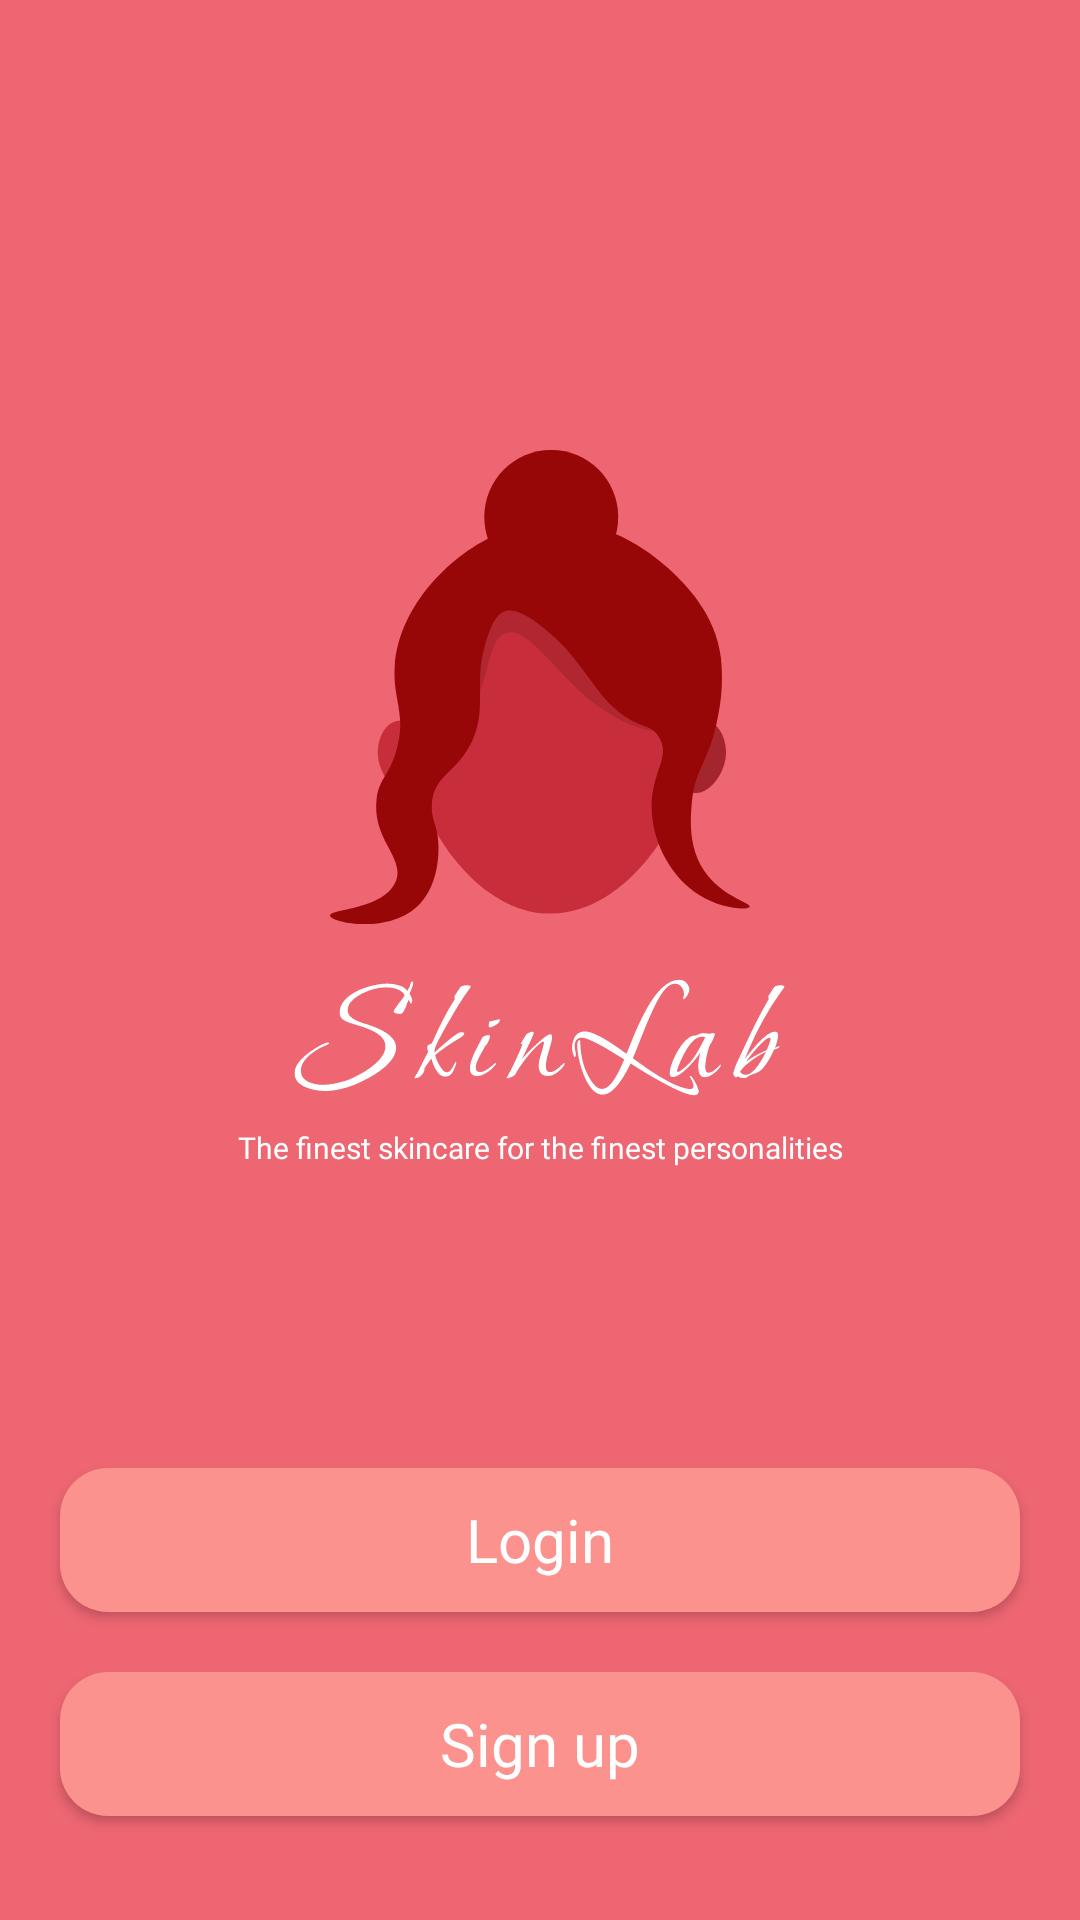

Produce the Android XML layout that renders to this screen, including the resource entries it uses.
<!-- AndroidManifest.xml: activity theme Theme.AppCompat.Light.NoActionBar.FullScreen -->
<!-- res/layout/activity_splash.xml -->
<?xml version="1.0" encoding="utf-8"?>
<androidx.constraintlayout.widget.ConstraintLayout xmlns:android="http://schemas.android.com/apk/res/android"
    xmlns:app="http://schemas.android.com/apk/res-auto"
    xmlns:tools="http://schemas.android.com/tools"
    android:layout_width="match_parent"
    android:layout_height="match_parent"
    android:background="@color/colorPrimary"
    tools:context=".ui.registerlogin.SplashActivity">

    <ImageView
        android:id="@+id/logo"
        android:layout_width="wrap_content"
        android:layout_height="wrap_content"
        android:layout_marginTop="150dp"
        android:background="@drawable/ic_female_1"
        app:layout_constraintEnd_toEndOf="parent"
        app:layout_constraintStart_toStartOf="parent"
        app:layout_constraintTop_toTopOf="parent" />

    <ImageView
        android:id="@+id/txt"
        android:layout_width="wrap_content"
        android:layout_height="wrap_content"
        android:layout_marginTop="50px"
        android:background="@drawable/ic_skinlab"
        app:layout_constraintEnd_toEndOf="parent"
        app:layout_constraintStart_toStartOf="parent"
        app:layout_constraintTop_toBottomOf="@+id/logo" />


    <TextView
        android:id="@+id/tv_sub"
        android:layout_width="wrap_content"
        android:layout_height="wrap_content"
        android:layout_marginTop="30px"
        android:fontFamily="@font/belleza_regular"
        android:text="The finest skincare for the finest personalities"
        android:textColor="#FFFFFF"
        android:textSize="30px"
        app:layout_constraintEnd_toEndOf="parent"
        app:layout_constraintStart_toStartOf="parent"
        app:layout_constraintTop_toBottomOf="@+id/txt" />

    <Button
        android:id="@+id/btn_log_in"
        android:layout_width="0dp"
        android:layout_height="wrap_content"
        android:layout_marginStart="20dp"
        android:layout_marginTop="100dp"
        android:layout_marginEnd="20dp"
        android:background="@drawable/btn_background_spl"
        android:fontFamily="@font/belleza_regular"
        android:text="Login"
        android:textAllCaps="false"
        android:textColor="#FFFFFF"
        android:textSize="20dp"
        app:layout_constraintEnd_toEndOf="parent"
        app:layout_constraintStart_toStartOf="parent"
        app:layout_constraintTop_toBottomOf="@+id/tv_sub" />


    <Button
        android:id="@+id/btn_reg"
        android:layout_width="0dp"
        android:layout_height="wrap_content"
        android:layout_marginStart="20dp"
        android:layout_marginTop="20dp"
        android:layout_marginEnd="20dp"
        android:background="@drawable/btn_background_spl"
        android:fontFamily="@font/belleza_regular"
        android:text="Sign up"
        android:textAllCaps="false"
        android:textColor="#FFFFFF"
        android:textSize="20dp"
        app:layout_constraintEnd_toEndOf="parent"
        app:layout_constraintStart_toStartOf="parent"
        app:layout_constraintTop_toBottomOf="@+id/btn_log_in" />

</androidx.constraintlayout.widget.ConstraintLayout>
<!-- resources referenced by this layout -->
<resources>
  <color name="colorPrimary">#ED6672</color>
  <!-- drawable btn_background_spl (drawable) -->
  <?xml version="1.0" encoding="utf-8"?>
  <shape xmlns:android="http://schemas.android.com/apk/res/android">
  
      <solid android:color="@color/pink"/>
      <corners android:radius="16dp"/>
  
  </shape>
  <!-- drawable ic_female_1: vector/xml drawable (drawable, 6110 chars, omitted) -->
  <!-- drawable ic_skinlab: vector/xml drawable (drawable, 18951 chars, omitted) -->
  <style name="Theme.AppCompat.Light.NoActionBar.FullScreen" parent="@style/Theme.AppCompat.Light.NoActionBar">
          <item name="android:windowLayoutInDisplayCutoutMode">never</item>
          <item name="android:windowNoTitle">true</item>
          <item name="android:windowActionBar">false</item>
          <item name="android:windowFullscreen">true</item>
          <item name="android:windowContentOverlay">@null</item>
          <item name="android:windowDisablePreview">false</item>
  
      </style>
  <color name="pink">#FB928E</color>
</resources>
